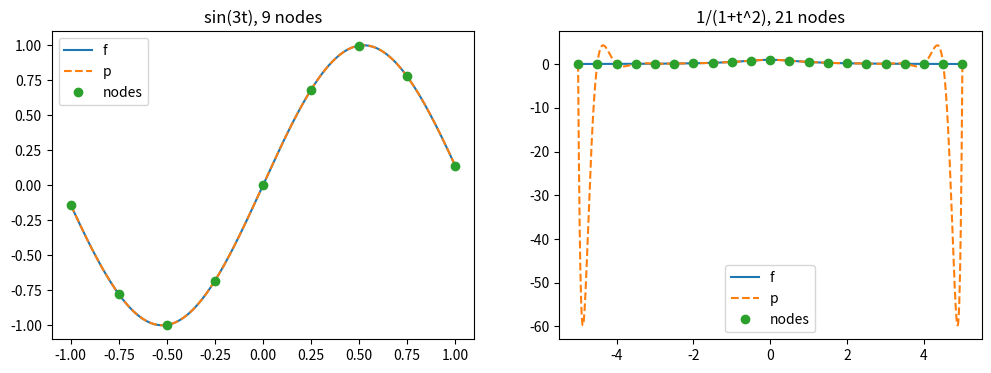

Source code (Python):
import numpy as np
import matplotlib.pyplot as plt
rng = np.random.default_rng(0)	# random number generator for test data


def rref(A, tol=1e-10):
    R = np.array(A, dtype=float)
    m, n = R.shape
    pivots = []
    r = 0
    for c in range(n):
        if r == m:
            break
        best = r
        for i in range(r + 1, m):
            if abs(R[i, c]) > abs(R[best, c]):
                best = i
        if abs(R[best, c]) < tol:
            continue
        R[[r, best]] = R[[best, r]]
        R[r] = R[r] / R[r, c]
        for i in range(m):
            if i != r:
                R[i] = R[i] - R[i, c] * R[r]
        pivots.append(c)
        r = r + 1
    return R, pivots


def dual_basis(P):
    n = len(P)
    M = np.zeros((n, 2 * n))
    M[:, :n] = P
    M[:, n:] = np.eye(n)
    R, pivots = rref(M)
    return R[:, n:]


P = rng.normal(size=(5, 5))
rows = dual_basis(P)
print("r_i b_j is the identity:", np.allclose(rows @ P, np.eye(5)))

x = rng.normal(size=5)
total = np.zeros(5)
for i in range(5):
    total = total + (rows[i] @ x) * P[:, i]
print("x = sum (r_i x) b_i:", np.allclose(total, x))


def vandermonde(t):
    n = len(t)
    V = np.zeros((n, n))
    for k in range(n):
        for j in range(n):
            V[k, j] = t[k] ** j
    return V


# the columns of V^-1 are the lagrange polynomials: row k of V evaluates a polynomial
# at t_k, so V @ c = (p(t_0), ..., p(t_d)) for the coefficient vector c of p. the j-th
# column c_j of V^-1 satisfies V @ c_j = e_j, so its polynomial is 1 at t_j and 0 at
# all other nodes, which is exactly L_j
Vinv = dual_basis(vandermonde([-1, 0, 1]))
for j in range(3):
    print(f"L_{j} coefficients (1, t, t^2):", np.round(Vinv[:, j], 8))
# for the nodes -1, 0, 1: L_0 = (t^2 - t)/2, L_1 = 1 - t^2, L_2 = (t^2 + t)/2,
# the same as in example 8.9


def interpolate(f, nodes):
    L = dual_basis(vandermonde(nodes))
    c = np.zeros(len(nodes))
    for k in range(len(nodes)):
        c = c + f(nodes[k]) * L[:, k]
    return c


def poly_value(c, x):
    y = 0 * x
    for j in range(len(c)):
        y = y + c[j] * x ** j
    return y


def f1(t):
    return np.sin(3 * t)


def f2(t):
    return 1 / (1 + t ** 2)


plt.figure(figsize=(12, 4))
cases = [(f1, -1, 1, 9, "sin(3t), 9 nodes"), (f2, -5, 5, 21, "1/(1+t^2), 21 nodes")]
for i in range(2):
    f, a, b, n, name = cases[i]
    nodes = np.linspace(a, b, n)
    c = interpolate(f, nodes)
    xs = np.linspace(a, b, 1000)
    print(name, "max error:", np.max(np.abs(poly_value(c, xs) - f(xs))))
    plt.subplot(1, 2, i + 1)
    plt.plot(xs, f(xs), label="f")
    plt.plot(xs, poly_value(c, xs), "--", label="p")
    plt.plot(nodes, f(nodes), "o", label="nodes")
    plt.title(name)
    plt.legend()
plt.savefig("p12.png")
plt.show()

# for sin(3t) the interpolation is accurate. for 1/(1+t^2) the polynomial is
# accurate in the middle but oscillates strongly near the ends of [-5, 5] (error
# about 60). adding more equally spaced nodes makes it worse. this is runge's phenomen
